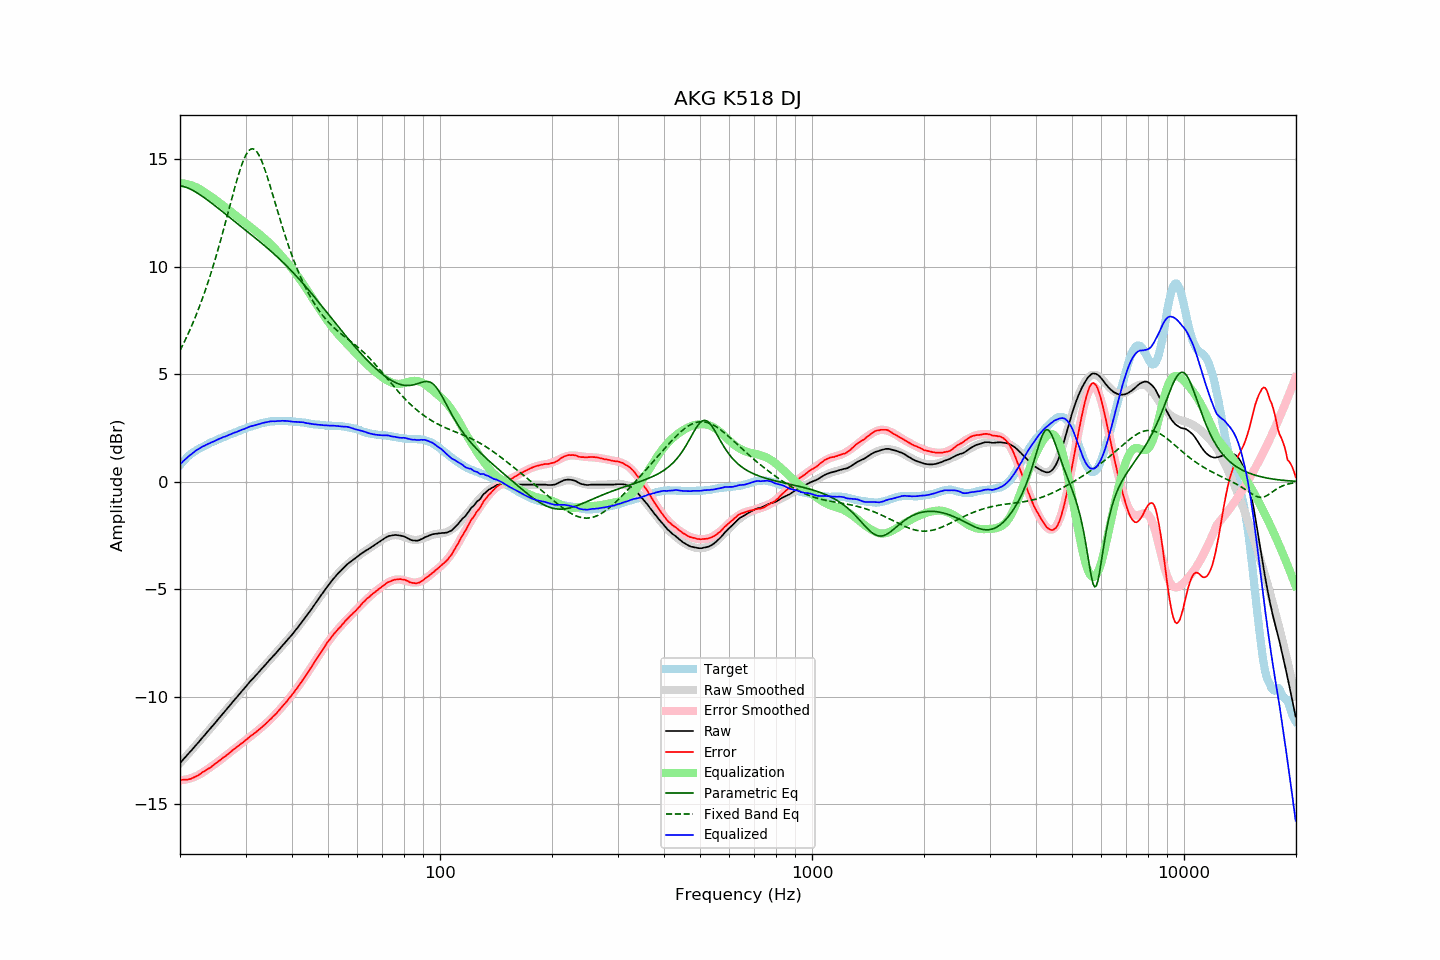

The file beside this chart, header and first rows:
frequency, raw, error, smoothed, error_smoothed, equalization, parametric_eq, fixed_band_eq, equalized_raw, equalized_smoothed, target
20.00, -13.08, -13.86, -13.09, -13.88, 13.88, 13.77, 6.10, 0.80, 0.80, 0.77
20.20, -13.00, -13.87, -13.00, -13.88, 13.88, 13.75, 6.25, 0.87, 0.88, 0.86
20.40, -12.91, -13.86, -12.92, -13.87, 13.87, 13.73, 6.39, 0.95, 0.95, 0.94
20.61, -12.84, -13.85, -12.84, -13.86, 13.86, 13.71, 6.55, 1.02, 1.02, 1.01
20.81, -12.75, -13.86, -12.75, -13.84, 13.84, 13.68, 6.70, 1.09, 1.09, 1.10
21.02, -12.66, -13.85, -12.67, -13.82, 13.82, 13.65, 6.87, 1.16, 1.16, 1.18
21.23, -12.58, -13.83, -12.58, -13.80, 13.80, 13.62, 7.03, 1.22, 1.22, 1.24
21.44, -12.50, -13.81, -12.50, -13.78, 13.78, 13.58, 7.20, 1.28, 1.28, 1.30
21.66, -12.42, -13.77, -12.41, -13.75, 13.75, 13.54, 7.38, 1.34, 1.34, 1.35
21.87, -12.33, -13.74, -12.33, -13.73, 13.73, 13.50, 7.56, 1.39, 1.40, 1.40
22.09, -12.24, -13.70, -12.24, -13.69, 13.69, 13.46, 7.74, 1.45, 1.45, 1.45
22.31, -12.16, -13.67, -12.16, -13.66, 13.66, 13.41, 7.93, 1.50, 1.50, 1.50
22.54, -12.08, -13.62, -12.07, -13.62, 13.62, 13.36, 8.12, 1.54, 1.54, 1.54
22.76, -11.98, -13.57, -11.99, -13.57, 13.57, 13.32, 8.32, 1.59, 1.59, 1.58
22.99, -11.89, -13.51, -11.90, -13.53, 13.53, 13.26, 8.53, 1.63, 1.63, 1.61
23.22, -11.81, -13.47, -11.81, -13.48, 13.48, 13.21, 8.74, 1.66, 1.66, 1.65
23.45, -11.72, -13.42, -11.73, -13.43, 13.43, 13.16, 8.95, 1.70, 1.70, 1.69
23.69, -11.64, -13.37, -11.64, -13.38, 13.38, 13.10, 9.18, 1.74, 1.74, 1.73
23.92, -11.55, -13.33, -11.55, -13.32, 13.32, 13.05, 9.40, 1.77, 1.77, 1.77
24.16, -11.46, -13.29, -11.46, -13.27, 13.27, 12.99, 9.64, 1.81, 1.81, 1.82
24.40, -11.37, -13.23, -11.38, -13.22, 13.22, 12.93, 9.87, 1.85, 1.84, 1.85
24.65, -11.30, -13.17, -11.29, -13.17, 13.17, 12.88, 10.12, 1.87, 1.88, 1.87
24.89, -11.20, -13.11, -11.20, -13.11, 13.11, 12.82, 10.37, 1.91, 1.91, 1.90
25.14, -11.11, -13.06, -11.11, -13.06, 13.06, 12.76, 10.62, 1.94, 1.94, 1.94
25.39, -11.02, -13.00, -11.03, -13.00, 13.00, 12.70, 10.88, 1.98, 1.98, 1.97
25.65, -10.94, -12.95, -10.94, -12.95, 12.95, 12.64, 11.15, 2.01, 2.01, 2.01
25.91, -10.85, -12.88, -10.85, -12.89, 12.89, 12.58, 11.42, 2.04, 2.04, 2.03
26.16, -10.75, -12.82, -10.76, -12.83, 12.83, 12.52, 11.69, 2.08, 2.07, 2.06
26.43, -10.68, -12.78, -10.67, -12.77, 12.77, 12.46, 11.97, 2.09, 2.10, 2.10
26.69, -10.58, -12.72, -10.58, -12.71, 12.71, 12.40, 12.25, 2.13, 2.13, 2.13
26.96, -10.50, -12.66, -10.49, -12.65, 12.65, 12.34, 12.53, 2.16, 2.16, 2.16
27.23, -10.41, -12.60, -10.40, -12.60, 12.60, 12.28, 12.82, 2.19, 2.19, 2.19
27.50, -10.32, -12.54, -10.32, -12.54, 12.54, 12.22, 13.10, 2.22, 2.22, 2.22
27.77, -10.22, -12.47, -10.23, -12.48, 12.48, 12.16, 13.38, 2.26, 2.25, 2.24
28.05, -10.13, -12.42, -10.14, -12.42, 12.42, 12.10, 13.65, 2.29, 2.28, 2.28
28.33, -10.05, -12.36, -10.05, -12.36, 12.36, 12.04, 13.92, 2.31, 2.31, 2.30
28.62, -9.97, -12.30, -9.96, -12.30, 12.30, 11.98, 14.18, 2.34, 2.34, 2.33
28.90, -9.87, -12.25, -9.87, -12.24, 12.24, 11.92, 14.42, 2.37, 2.37, 2.37
29.19, -9.78, -12.18, -9.78, -12.18, 12.18, 11.86, 14.65, 2.40, 2.40, 2.39
29.48, -9.69, -12.14, -9.70, -12.12, 12.12, 11.80, 14.85, 2.43, 2.43, 2.44
29.78, -9.62, -12.07, -9.61, -12.07, 12.07, 11.74, 15.04, 2.45, 2.46, 2.45
30.08, -9.53, -12.01, -9.52, -12.01, 12.01, 11.68, 15.19, 2.48, 2.48, 2.48
30.38, -9.44, -11.95, -9.44, -11.95, 11.95, 11.62, 15.32, 2.51, 2.51, 2.51
30.68, -9.34, -11.89, -9.35, -11.89, 11.89, 11.56, 15.41, 2.55, 2.54, 2.54
30.99, -9.26, -11.82, -9.27, -11.83, 11.83, 11.50, 15.46, 2.58, 2.56, 2.56
31.30, -9.19, -11.77, -9.19, -11.78, 11.78, 11.44, 15.48, 2.59, 2.59, 2.58
31.61, -9.10, -11.72, -9.10, -11.72, 11.72, 11.38, 15.46, 2.61, 2.61, 2.61
31.93, -9.03, -11.66, -9.02, -11.66, 11.66, 11.32, 15.41, 2.63, 2.64, 2.63
32.24, -8.94, -11.60, -8.94, -11.60, 11.60, 11.26, 15.32, 2.65, 2.66, 2.65
32.57, -8.86, -11.54, -8.85, -11.53, 11.53, 11.20, 15.20, 2.68, 2.68, 2.68
32.89, -8.77, -11.48, -8.77, -11.47, 11.47, 11.14, 15.05, 2.70, 2.70, 2.70
33.22, -8.68, -11.41, -8.69, -11.41, 11.41, 11.08, 14.88, 2.72, 2.72, 2.72
33.55, -8.60, -11.35, -8.60, -11.34, 11.34, 11.01, 14.68, 2.74, 2.74, 2.74
33.89, -8.52, -11.28, -8.52, -11.28, 11.28, 10.95, 14.47, 2.75, 2.75, 2.75
34.23, -8.44, -11.21, -8.44, -11.21, 11.21, 10.89, 14.24, 2.77, 2.77, 2.77
34.57, -8.35, -11.14, -8.36, -11.14, 11.14, 10.82, 14.01, 2.79, 2.78, 2.78
34.92, -8.27, -11.06, -8.27, -11.07, 11.07, 10.76, 13.76, 2.80, 2.79, 2.79
35.27, -8.19, -11.00, -8.19, -10.99, 10.99, 10.69, 13.51, 2.81, 2.80, 2.81
35.62, -8.11, -10.91, -8.11, -10.92, 10.92, 10.62, 13.26, 2.81, 2.81, 2.80
35.97, -8.03, -10.85, -8.02, -10.84, 10.84, 10.56, 13.01, 2.81, 2.82, 2.81
... 635 more rows
